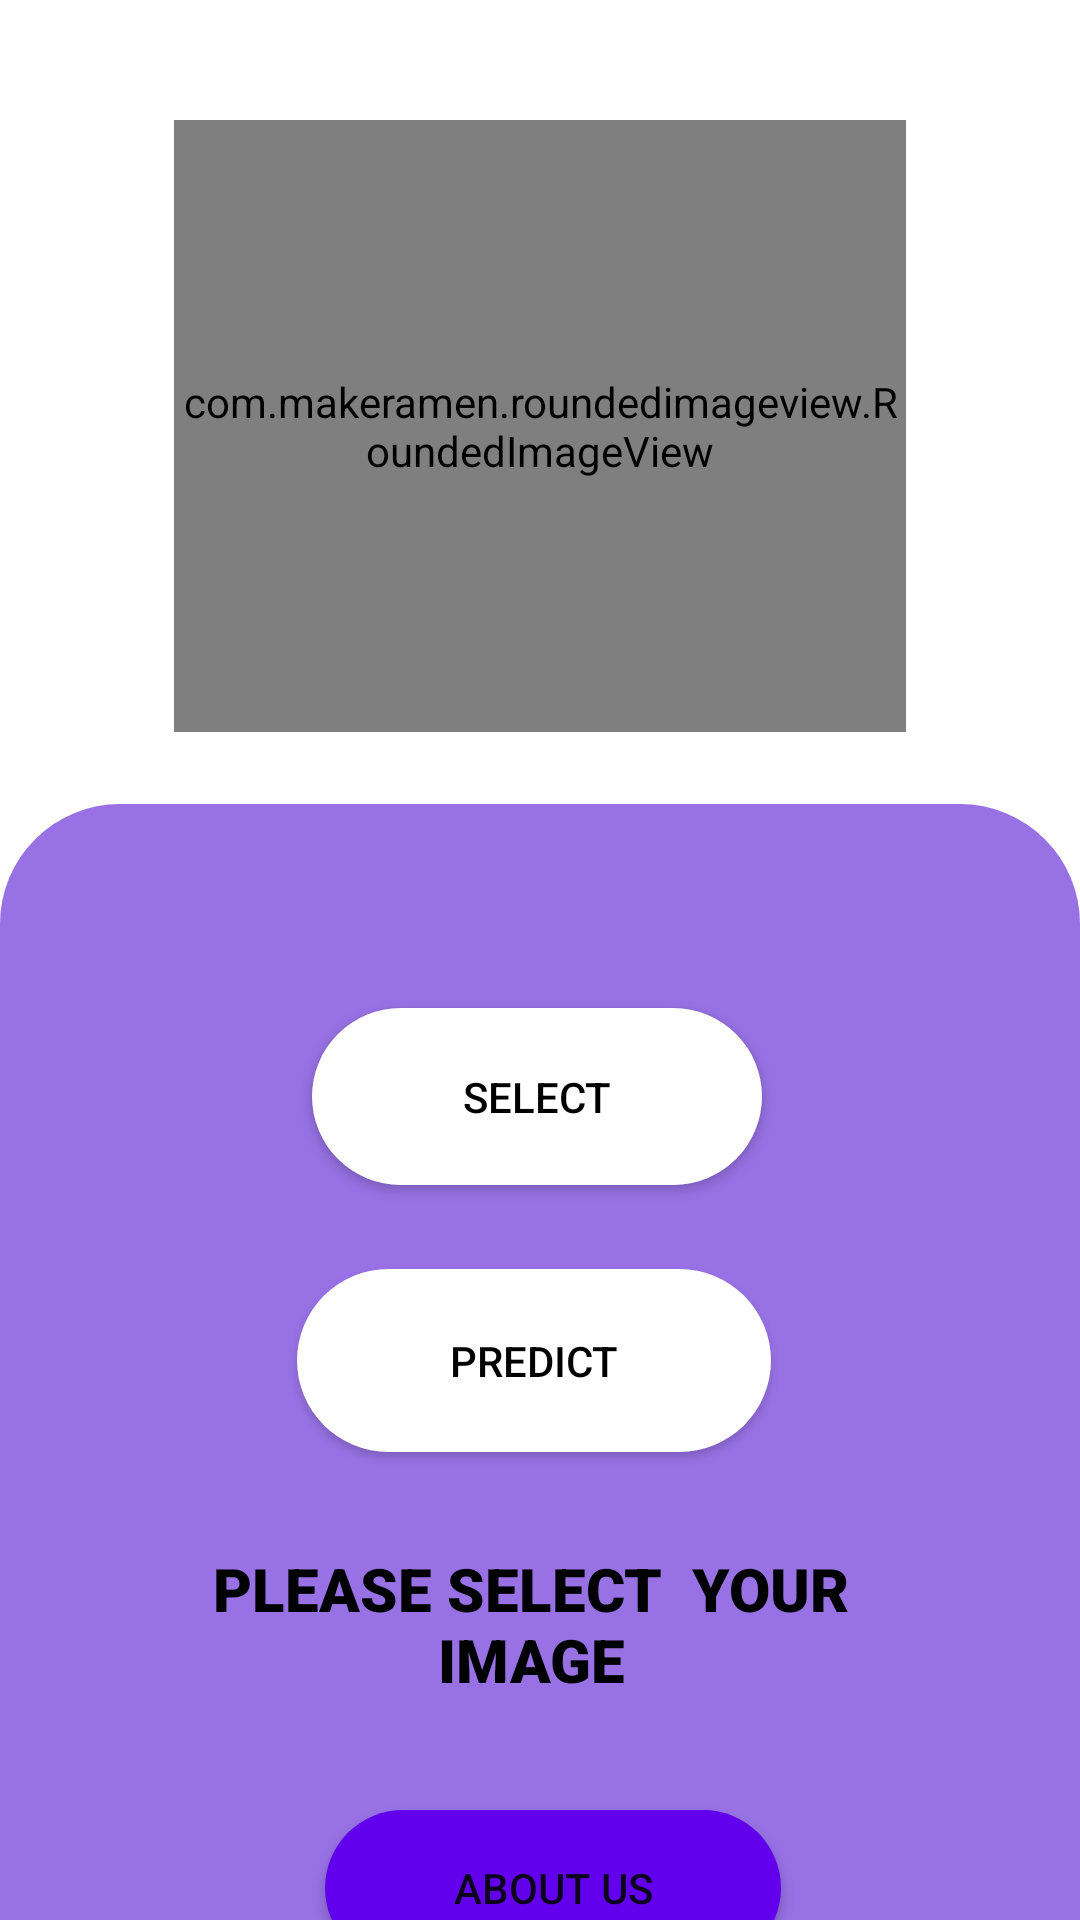

Android layout source for this screen:
<!-- AndroidManifest.xml: application theme Theme.BTDS -->
<!-- res/layout/activity_main.xml -->
<?xml version="1.0" encoding="utf-8"?>
<androidx.constraintlayout.widget.ConstraintLayout xmlns:android="http://schemas.android.com/apk/res/android"
    xmlns:app="http://schemas.android.com/apk/res-auto"
    xmlns:tools="http://schemas.android.com/tools"
    android:layout_width="match_parent"
    android:layout_height="match_parent"
    tools:context=".MainActivity">

    <View
        android:id="@+id/view"
        android:layout_width="416dp"
        android:layout_height="268dp"
        app:layout_constraintEnd_toEndOf="parent"
        app:layout_constraintHorizontal_bias="1.0"
        app:layout_constraintStart_toStartOf="parent"
        app:layout_constraintTop_toTopOf="parent"
        android:background="@color/white"/>

    <View
        android:id="@+id/view2"
        android:layout_width="wrap_content"
        android:layout_height="wrap_content"
        app:layout_constraintEnd_toEndOf="parent"
        app:layout_constraintStart_toStartOf="parent"
        app:layout_constraintTop_toBottomOf="@+id/view"
        android:background="@drawable/vie_bg"/>

    <com.makeramen.roundedimageview.RoundedImageView
        android:id="@+id/brainImg"
        android:layout_width="244dp"
        android:layout_height="204dp"
        android:layout_marginTop="40dp"
        android:src="@drawable/pred1"
        app:layout_constraintEnd_toEndOf="parent"
        app:layout_constraintStart_toStartOf="parent"
        app:layout_constraintTop_toTopOf="parent"
        app:riv_border_color="#333333"
        app:riv_border_width="2dip"
        app:riv_corner_radius="30dip"
        app:riv_mutate_background="true" />

    <Button
        android:id="@+id/select"
        android:layout_width="150dp"
        android:layout_height="59dp"
        android:layout_marginTop="92dp"
        android:background="@drawable/button_shape"
        android:text="select"
        android:textColor="@color/black"
        app:backgroundTint="@color/white"
        app:layout_constraintEnd_toEndOf="@+id/brainImg"
        app:layout_constraintHorizontal_bias="0.489"
        app:layout_constraintStart_toStartOf="@+id/brainImg"
        app:layout_constraintTop_toBottomOf="@+id/brainImg"
        tools:ignore="TextContrastCheck" />

    <Button
        android:id="@+id/predict"
        android:layout_width="158dp"
        android:layout_height="61dp"
        android:layout_marginTop="28dp"
        android:background="@drawable/button_shape"
        android:text="PREDICT"
        android:textColor="@color/black"
        app:backgroundTint="@color/white"
        app:layout_constraintEnd_toEndOf="@+id/select"
        app:layout_constraintHorizontal_bias="0.625"
        app:layout_constraintStart_toStartOf="@+id/select"
        app:layout_constraintTop_toBottomOf="@+id/select" />

    <TextView
        android:id="@+id/output"
        android:layout_width="275dp"
        android:layout_height="71dp"
        android:layout_marginTop="32dp"
        android:fontFamily="sans-serif-black"
        android:text="PLEASE SELECT  YOUR IMAGE"
        android:textAlignment="center"
        android:textColor="@color/black"
        android:textSize="20sp"
        app:layout_constraintEnd_toEndOf="@+id/predict"
        app:layout_constraintHorizontal_bias="0.509"
        app:layout_constraintStart_toStartOf="@+id/predict"
        app:layout_constraintTop_toBottomOf="@+id/predict" />

    <Button
        android:id="@+id/button"
        android:layout_width="152dp"
        android:layout_height="52dp"
        android:layout_marginTop="32dp"
        android:background="@drawable/button_shape"
        android:onClick="btnNext"
        android:text="About Us"
        app:backgroundTint="@color/purple_500"
        app:layout_constraintBottom_toBottomOf="parent"
        app:layout_constraintEnd_toEndOf="@+id/output"
        app:layout_constraintHorizontal_bias="0.559"
        app:layout_constraintStart_toStartOf="@+id/output"
        app:layout_constraintTop_toBottomOf="@+id/output"
        app:layout_constraintVertical_bias="0.506" />

</androidx.constraintlayout.widget.ConstraintLayout>
<!-- resources referenced by this layout -->
<resources>
  <color name="black">#FF000000</color>
  <color name="purple_500">#FF6200EE</color>
  <color name="white">#FFFFFFFF</color>
  <!-- drawable button_shape (drawable) -->
  <?xml version="1.0" encoding="utf-8"?>
  <shape xmlns:android="http://schemas.android.com/apk/res/android"
      android:shape="rectangle">
      <solid android:color="@color/white"/>
      <corners
          android:topRightRadius="40dp"
          android:topLeftRadius="40dp"
          android:bottomLeftRadius="40dp"
          android:bottomRightRadius="40dp"
          />
  
  
  </shape>
  <!-- drawable vie_bg (drawable) -->
  <?xml version="1.0" encoding="utf-8"?>
  <shape xmlns:android="http://schemas.android.com/apk/res/android"
      android:shape="rectangle">
      <solid android:color="@color/primary"/>
      <corners android:topLeftRadius="40dp"
          android:topRightRadius="40dp"/>
  
  
  </shape>
  <style name="Theme.BTDS" parent="Theme.MaterialComponents.DayNight.NoActionBar">
          
          <item name="colorPrimary">@color/primary</item>
          <item name="colorPrimaryVariant">@color/purple_700</item>
          <item name="colorOnPrimary">@color/white</item>
          
          <item name="colorSecondary">@color/teal_200</item>
          <item name="colorSecondaryVariant">@color/teal_700</item>
          <item name="colorOnSecondary">@color/black</item>
          
          <item name="android:statusBarColor" tools:targetApi="l">?attr/colorPrimaryVariant</item>
          
      </style>
      
      // Splashscreen
  <color name="primary">#9872E5</color>
  <color name="purple_700">#FF3700B3</color>
  <color name="teal_200">#FF03DAC5</color>
  <color name="teal_700">#FF018786</color>
</resources>
